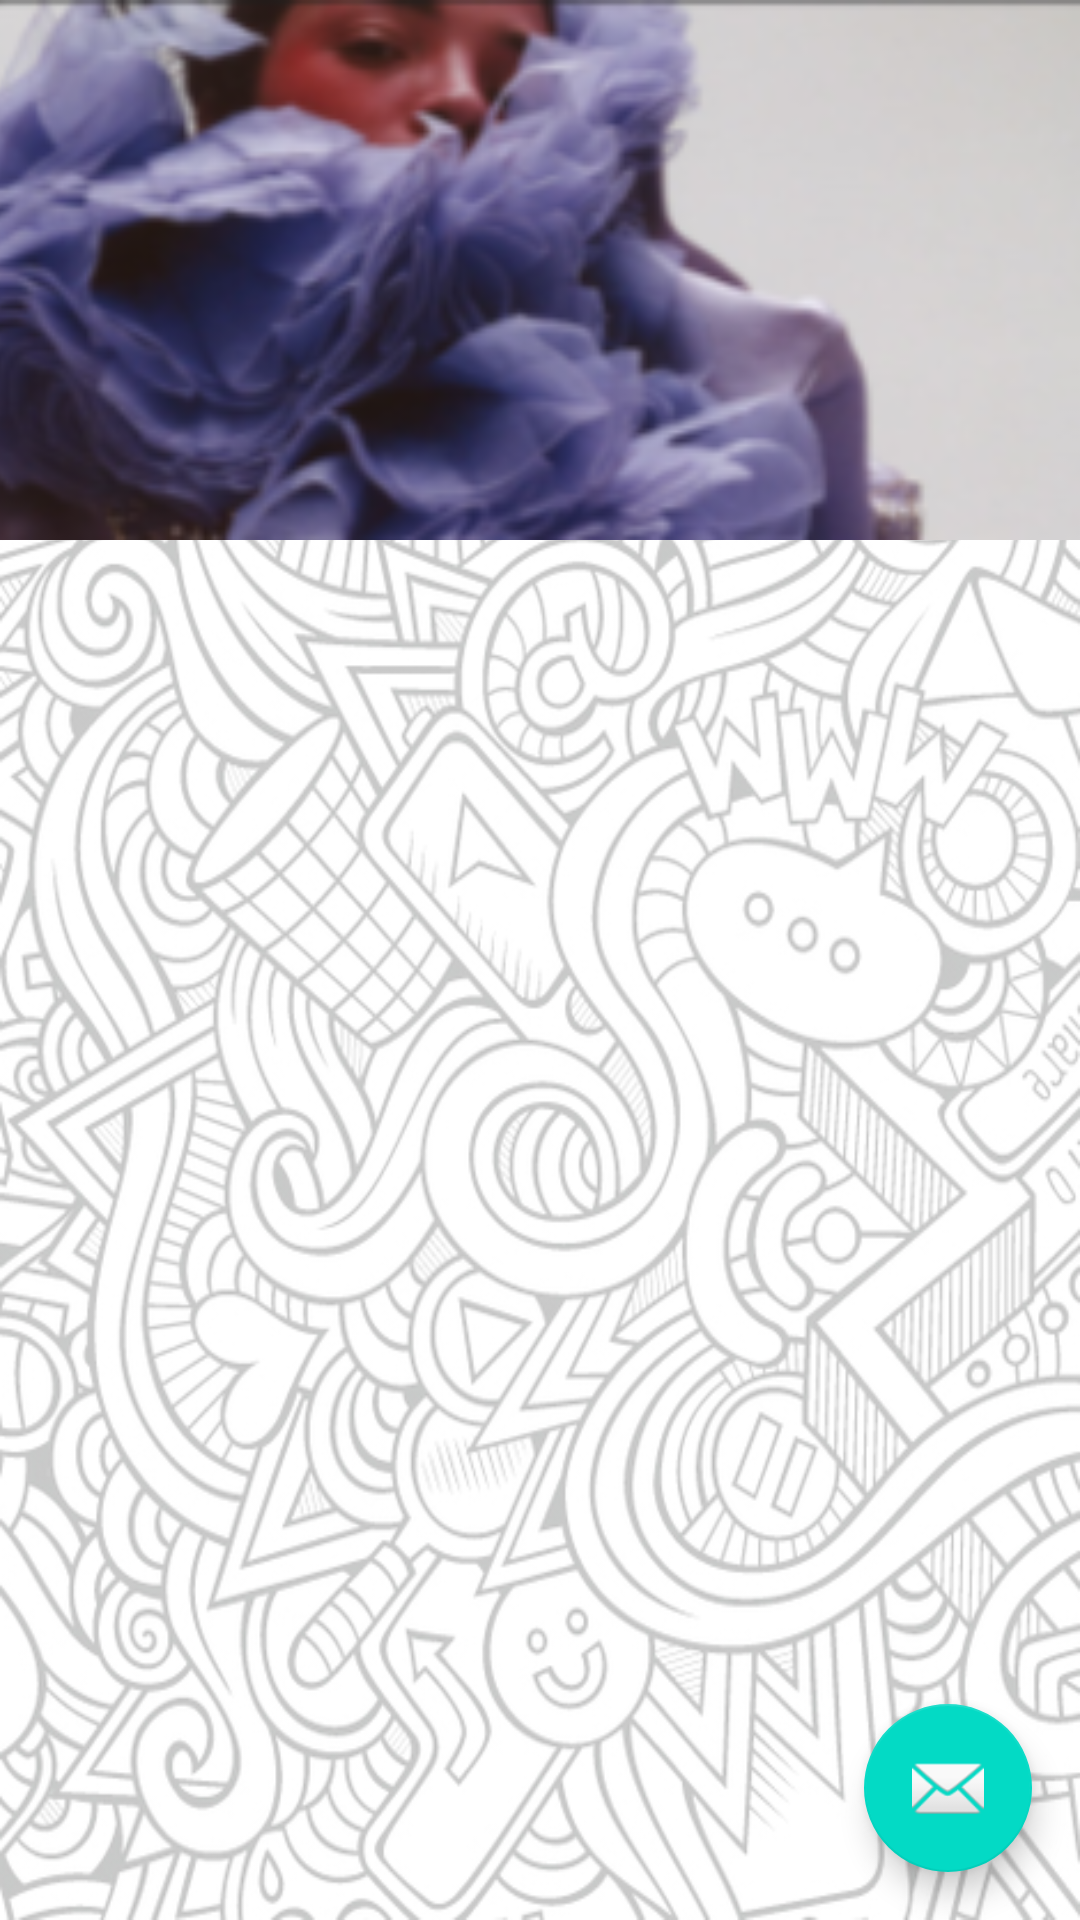

Layout XML and referenced resources for this Android screen:
<!-- AndroidManifest.xml: application theme AppTheme -->
<!-- res/layout/app_bar_main.xml -->
<?xml version="1.0" encoding="utf-8"?>
<android.support.design.widget.CoordinatorLayout xmlns:android="http://schemas.android.com/apk/res/android"
    xmlns:app="http://schemas.android.com/apk/res-auto"
    xmlns:tools="http://schemas.android.com/tools"
    android:layout_width="match_parent"
    android:layout_height="match_parent"
    android:fitsSystemWindows="true"
    tools:context=".activities.MainActivity">

    <android.support.design.widget.AppBarLayout
        android:id="@+id/app_bar"
        android:layout_width="match_parent"
        android:layout_height="@dimen/app_bar_height"
        android:fitsSystemWindows="true"
        android:theme="@style/AppTheme.AppBarOverlay">

        <android.support.design.widget.CollapsingToolbarLayout
            android:id="@+id/toolbar_layout"
            android:layout_width="match_parent"
            android:layout_height="match_parent"
            android:fitsSystemWindows="true"
            app:contentScrim="?attr/colorPrimary"
            app:layout_scrollFlags="scroll|exitUntilCollapsed">
            <ImageView
                android:id="@+id/ivBigImage"
                android:layout_width="match_parent"
                android:layout_height="match_parent"
                android:fitsSystemWindows="true"
                android:scaleType="centerCrop"
                android:src="@drawable/nav_header"
                app:layout_collapseMode="parallax"/>
            <android.support.v7.widget.Toolbar
                android:id="@+id/toolbar"
                android:layout_width="match_parent"
                android:layout_height="?attr/actionBarSize"
                app:layout_collapseMode="pin"
                app:popupTheme="@style/AppTheme.PopupOverlay" />

        </android.support.design.widget.CollapsingToolbarLayout>
    </android.support.design.widget.AppBarLayout>

    <include layout="@layout/content_main" />

    <android.support.design.widget.FloatingActionButton
        android:id="@+id/fab"
        android:layout_width="wrap_content"
        android:layout_height="wrap_content"
        android:layout_gravity="bottom|end"
        android:layout_margin="@dimen/fab_margin"
        android:src="@android:drawable/ic_dialog_email" />

</android.support.design.widget.CoordinatorLayout>
<!-- res/layout/content_main.xml (included above) -->
<?xml version="1.0" encoding="utf-8"?>
<RelativeLayout xmlns:android="http://schemas.android.com/apk/res/android"
    xmlns:app="http://schemas.android.com/apk/res-auto"
    xmlns:tools="http://schemas.android.com/tools"
    android:layout_width="match_parent"
    android:layout_height="match_parent"
    android:paddingBottom="@dimen/activity_vertical_margin"
    android:paddingLeft="@dimen/activity_horizontal_margin"
    android:paddingRight="@dimen/activity_horizontal_margin"
    android:paddingTop="@dimen/activity_vertical_margin"
    app:layout_behavior="@string/appbar_scrolling_view_behavior"
    tools:context=".activities.MainActivity"
    tools:showIn="@layout/app_bar_main">
    
    <android.support.v7.widget.RecyclerView
        android:id="@+id/project_list"
        android:layout_width="match_parent"
        android:layout_height="wrap_content" />


</RelativeLayout>
<!-- resources referenced by this layout -->
<resources>
  <dimen name="activity_horizontal_margin">16dp</dimen>
  <dimen name="activity_vertical_margin">16dp</dimen>
  <dimen name="app_bar_height">180dp</dimen>
  <dimen name="fab_margin">16dp</dimen>
  <!-- drawable nav_header: png bitmap (drawable, 60668 bytes) -->
  <string name="start_a_project">Start a project</string>
  <style name="AppTheme.AppBarOverlay" parent="ThemeOverlay.AppCompat.Dark.ActionBar" />
  <style name="AppTheme.PopupOverlay" parent="ThemeOverlay.AppCompat.Light" />
  <style name="AppTheme" parent="Theme.AppCompat.Light.DarkActionBar">
          
          <item name="colorPrimary">@color/colorPrimary</item>
          <item name="colorPrimaryDark">@color/colorPrimaryDark</item>
          <item name="colorAccent">@color/colorAccent</item>
          <item name="android:windowBackground">@drawable/background_image</item>
          <item name="android:windowNoTitle">true</item>
      </style>
  <!-- drawable background_image: png bitmap (drawable, 331267 bytes) -->
  <!-- not gathered from this repository: default colours our renderer supplied (Android Studio template values) -->
  <color name="colorPrimary">#FF6200EE</color>
  <color name="colorPrimaryDark">#FF3700B3</color>
  <color name="colorAccent">#FF03DAC5</color>
</resources>
